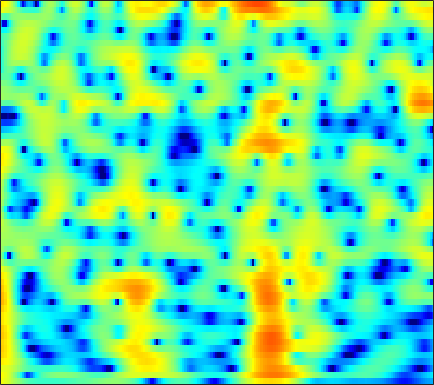

Values plotted in this chart, from the file beside it:
4.924, 4.59, 4.0967, 3.5508, 3.1069, 2.4747, 1.8046, 1.284, 0.57845, -0.12172, -0.79027, -1.2513, -1.7974, -2.2493, -2.5208, -2.7884, -2.9647, -3.0482, -3.1078, -3.1281, -3.1295, -3.118, -3.102, -3.0969
5.204, 4.923, 4.41, 3.725, 3.086, 2.043, 0.7461, -0.4251, -2.32, -4.717, -7.824, -10.73, -14.37, -13.31, -10.72, -7.811, -5.701, -4.501, -3.252, -2.299, -1.567, -1.132, -0.6732, -0.3282
4.28, 4.305, 4.164, 3.849, 3.51, 2.94, 2.259, 1.693, 0.8965, 0.09066, -0.6782, -1.203, -1.808, -2.289, -2.568, -2.856, -3.072, -3.199, -3.329, -3.42, -3.468, -3.475, -3.446, -3.382
5.884, 5.719, 5.387, 4.93, 4.508, 3.851, 3.092, 2.464, 1.558, 0.5849, -0.4431, -1.252, -2.375, -3.536, -4.436, -5.691, -7.027, -8.094, -9.597, -11.12, -12.43, -12.98, -12.88, -11.96
7.141, 6.785, 6.198, 5.473, 4.838, 3.863, 2.741, 1.803, 0.4248, -1.094, -2.749, -4.065, -5.876, -7.67, -8.947, -10.52, -11.93, -12.96, -14.41, -16.06, -17.83, -18.71, -18.15, -15.99
7.572, 7.186, 6.513, 5.652, 4.879, 3.668, 2.24, 1.013, -0.8514, -3.03, -5.651, -8.031, -12.07, -18.07, -26.61, -26.61, -18.73, -15.99, -13.81, -12.4, -11.4, -10.8, -10.05, -9.35
7.357, 7.014, 6.335, 5.415, 4.574, 3.256, 1.732, 0.4721, -1.315, -3.151, -4.977, -6.277, -7.796, -8.929, -9.437, -9.617, -9.351, -8.977, -8.409, -7.851, -7.351, -7.042, -6.713, -6.513
7.832, 7.413, 6.613, 5.53, 4.525, 2.9, 0.9198, -0.8454, -3.618, -6.972, -10.96, -13.74, -14.24, -11.93, -10.25, -8.501, -7.221, -6.495, -5.778, -5.305, -5.045, -4.989, -5.059, -5.359
7.558, 7.096, 6.295, 5.275, 4.358, 2.935, 1.267, -0.1507, -2.214, -4.325, -6.228, -7.253, -7.743, -7.309, -6.705, -5.892, -5.234, -4.865, -4.538, -4.385, -4.413, -4.588, -4.997, -5.606
6.594, 6.183, 5.502, 4.682, 3.988, 2.976, 1.891, 1.042, -0.08126, -1.111, -2.002, -2.563, -3.157, -3.573, -3.783, -3.966, -4.099, -4.188, -4.314, -4.484, -4.723, -4.964, -5.383, -5.859
6.51, 6.113, 5.442, 4.625, 3.931, 2.924, 1.867, 1.053, -0.03785, -1.055, -1.932, -2.48, -3.078, -3.559, -3.848, -4.166, -4.4, -4.553, -4.765, -5, -5.224, -5.391, -5.655, -5.911
7.573, 7.071, 6.189, 5.076, 4.097, 2.609, 0.9771, -0.3151, -2.093, -3.789, -5.133, -5.783, -6.16, -6.152, -6.036, -5.859, -5.759, -5.781, -5.961, -6.291, -6.757, -7.084, -7.451, -7.648
8.78, 8.079, 6.88, 5.355, 3.981, 1.784, -0.8768, -3.225, -7.118, -12.73, -22.67, -22.25, -15.09, -11.59, -9.919, -8.47, -7.676, -7.432, -7.504, -8.087, -9.458, -11.1, -14.54, -20.5
8.781, 7.936, 6.538, 4.83, 3.332, 0.9992, -1.705, -3.854, -6.851, -9.891, -12.4, -13.43, -13.61, -12.89, -12.04, -10.75, -9.56, -8.83, -8.123, -7.751, -7.857, -8.227, -8.569, -8.54
8.239, 7.361, 5.951, 4.249, 2.788, 0.5418, -2.099, -4.263, -7.399, -11.16, -15.95, -20.56, -27.47, -22.21, -18.03, -14.44, -11.8, -10.1, -8.198, -6.792, -5.549, -4.832, -4.07, -3.272
7.481, 6.688, 5.408, 3.869, 2.55, 0.5651, -1.813, -3.824, -6.679, -9.855, -13.35, -15.85, -18, -18.4, -17.58, -15.21, -12.35, -10.31, -7.982, -6.016, -4.381, -3.257, -2.047, -1.136
6.431, 5.771, 4.725, 3.485, 2.422, 0.9108, -0.8449, -2.371, -4.562, -7.018, -10.04, -12.75, -17.36, -23.73, -21.05, -15.18, -11.06, -8.7, -6.254, -4.269, -2.721, -1.806, -0.7123, 0.147
4.604, 3.97, 3.054, 2.11, 1.375, 0.4623, -0.4109, -1.161, -2.18, -3.181, -4.254, -5.034, -5.838, -6.181, -6.124, -5.61, -4.71, -3.968, -2.999, -2.052, -1.089, -0.5134, 0.1338, 0.7333
2.057, 0.9523, -0.5679, -1.787, -2.24, -2.272, -1.769, -1.314, -0.9058, -0.666, -0.5419, -0.5532, -0.6225, -0.6833, -0.7617, -0.8262, -0.869, -0.9059, -0.9115, -0.8773, -0.7793, -0.5352, -0.11, 0.3903
0.424, -1.693, -6.125, -15.74, -20.16, -7.785, -3.49, -1.488, 0.287, 1.346, 1.991, 2.266, 2.373, 2.224, 1.983, 1.462, 0.6649, -0.09873, -1.37, -2.895, -4.476, -5.014, -4.297, -2.636
1.238, 0.5032, -0.5031, -1.184, -1.305, -0.9303, -0.03668, 0.6223, 1.406, 2.031, 2.394, 2.529, 2.505, 2.232, 1.877, 1.125, 0.02737, -1.081, -3.147, -6.022, -10.51, -13.72, -10.88, -6.457
1.377, 1.267, 1.096, 0.9573, 0.9418, 0.9298, 1.04, 1.167, 1.302, 1.433, 1.496, 1.467, 1.358, 1.127, 0.8465, 0.3542, -0.2795, -0.8687, -1.728, -2.515, -3.197, -3.486, -3.396, -2.976
1.577, 1.531, 1.416, 1.257, 1.151, 1.048, 0.8978, 0.8316, 0.7659, 0.6838, 0.6345, 0.5879, 0.5129, 0.4219, 0.3248, 0.1823, -0.004851, -0.1726, -0.3902, -0.6586, -0.8181, -0.9641, -1.124, -1.228
2.207, 1.979, 1.619, 1.239, 0.9114, 0.551, 0.2357, -0.004004, -0.2345, -0.4117, -0.5328, -0.54, -0.4984, -0.3725, -0.2067, 0.02393, 0.2657, 0.4567, 0.6438, 0.7409, 0.7526, 0.7201, 0.5241, 0.1922
2.937, 2.268, 1.308, 0.4057, -0.2563, -1.031, -1.537, -1.941, -2.447, -2.852, -3.209, -3.293, -3.067, -2.495, -1.856, -0.9232, 0.03689, 0.7201, 1.489, 2.172, 2.539, 2.719, 2.723, 2.399
2.293, 0.6471, -2.023, -4.854, -6.26, -6.982, -6.712, -6.533, -7.114, -8.467, -10.69, -12.7, -12.87, -9.761, -7.36, -4.584, -2.223, -0.7846, 0.8854, 2.286, 3.378, 3.93, 4.417, 4.511
1.052, -1.183, -5.167, -10.64, -14.43, -13.01, -10.5, -9.713, -9.732, -11.16, -13.4, -15.49, -16.16, -14.27, -12.49, -9.988, -7.303, -5.225, -2.486, -0.2675, 1.627, 2.759, 3.823, 4.526
1.962, 0.5473, -1.434, -3.356, -4.433, -5.763, -6.476, -7.096, -7.832, -8.8, -9.878, -10.86, -12.45, -14.92, -18.36, -30.95, -17.09, -11.23, -6.221, -2.678, -0.1699, 1.29, 2.774, 3.782
2.353, 1.141, -0.5427, -2.284, -3.399, -4.874, -5.91, -6.504, -7.08, -7.463, -7.832, -8.124, -8.674, -9.206, -9.422, -9.155, -7.738, -6.197, -3.843, -1.833, 0.0502, 1.144, 2.39, 3.272
2.12, 0.6817, -1.525, -4.164, -6.326, -9.137, -10.95, -10.75, -9.536, -8.109, -7.056, -6.391, -5.697, -5.057, -4.579, -3.832, -2.962, -2.205, -1.123, -0.01125, 1.004, 1.712, 2.491, 3.11
2.616, 1.182, -1.15, -4.127, -7.025, -11.86, -15.61, -13.62, -9.853, -7.412, -5.702, -4.794, -3.812, -3.043, -2.542, -1.881, -1.239, -0.7261, -0.08292, 0.6479, 1.281, 1.759, 2.295, 2.726
3.988, 3.017, 1.555, 0.02504, -1.185, -2.489, -3.441, -3.733, -3.78, -3.51, -3.181, -2.934, -2.667, -2.433, -2.27, -2.043, -1.752, -1.485, -1.004, -0.5086, 0.1184, 0.5368, 1.087, 1.509
5.252, 4.651, 3.754, 2.835, 2.091, 1.199, 0.3348, -0.2046, -0.8768, -1.406, -1.927, -2.279, -2.8, -3.352, -3.785, -4.382, -4.824, -4.954, -4.569, -3.82, -2.704, -1.906, -0.9465, -0.2238
5.972, 5.582, 4.948, 4.18, 3.551, 2.582, 1.57, 0.7718, -0.2743, -1.312, -2.309, -3.015, -3.987, -5.125, -6.277, -8.401, -11.87, -15.33, -15.53, -10.05, -6.328, -4.318, -2.492, -1.323
5.958, 5.736, 5.262, 4.526, 3.867, 2.698, 1.319, 0.05617, -1.767, -3.71, -5.206, -5.876, -6.079, -6.114, -6.287, -6.983, -8.049, -8.733, -8.224, -6.305, -3.982, -2.657, -1.317, -0.5844
4.734, 4.734, 4.489, 3.958, 3.326, 2.186, 0.5517, -1.104, -4.174, -9.172, -20.97, -20.33, -10.14, -6.208, -4.46, -3.007, -1.984, -1.388, -0.7016, 0.09015, 0.7025, 1.099, 1.334, 1.215
1.15, 1.427, 1.548, 1.461, 1.147, 0.5938, -0.3098, -1.109, -2.397, -3.686, -4.456, -4.455, -3.578, -2.305, -1.318, -0.1531, 0.7811, 1.369, 2.013, 2.455, 2.689, 2.744, 2.55, 2.048
-3.823, -3.371, -2.937, -2.701, -2.55, -2.492, -2.46, -2.44, -2.414, -2.26, -1.99, -1.659, -1.068, -0.3597, 0.197, 0.9317, 1.577, 1.996, 2.441, 2.702, 2.85, 2.803, 2.606, 2.194
-8.413, -8.145, -7.819, -7.521, -7.152, -6.664, -5.944, -5.382, -4.486, -3.556, -2.616, -1.898, -0.9981, -0.1344, 0.4444, 1.144, 1.744, 2.106, 2.458, 2.71, 2.81, 2.798, 2.674, 2.425
-13.19, -13.61, -13.86, -13.66, -13.47, -12.74, -11.38, -10.01, -7.822, -5.745, -3.853, -2.636, -1.247, -0.1084, 0.5923, 1.363, 1.956, 2.298, 2.624, 2.855, 2.924, 2.926, 2.819, 2.612
-22.79, -26.71, -22.03, -19.59, -20.89, -26.3, -24.11, -16.27, -10.36, -6.459, -3.719, -2.136, -0.4907, 0.7037, 1.399, 2.06, 2.514, 2.727, 2.956, 3.056, 3.074, 3.053, 2.905, 2.644
-10.52, -11.57, -11.63, -11.38, -10.95, -10.3, -8.948, -7.241, -4.622, -2.331, -0.435, 0.6969, 1.781, 2.491, 2.797, 2.939, 2.856, 2.721, 2.512, 2.387, 2.482, 2.55, 2.629, 2.49
-1.02, -1.448, -1.825, -1.871, -1.678, -1.349, -0.729, -0.1279, 0.7056, 1.542, 2.271, 2.646, 2.93, 2.877, 2.539, 1.71, 0.3274, -1.04, -3.145, -4.033, -2.841, -1.407, 0.2155, 1.131
1.281, 1.057, 0.8142, 0.7009, 0.5914, 0.5957, 0.7046, 0.8046, 0.9832, 1.183, 1.295, 1.313, 1.201, 0.801, 0.2625, -0.9196, -2.833, -4.922, -9.116, -12.12, -8.053, -4.974, -2.209, -0.4929
1.004, 0.8264, 0.5891, 0.2873, 0.03745, -0.2602, -0.5977, -0.8227, -1.023, -1.125, -1.108, -1.02, -0.9482, -0.9605, -1.05, -1.351, -1.839, -2.232, -2.623, -2.589, -2.09, -1.483, -0.5428, 0.3365
-0.09155, -0.194, -0.4333, -0.8685, -1.256, -2.062, -3.11, -3.958, -5.007, -5.526, -5.128, -4.439, -3.367, -2.389, -1.824, -1.251, -0.8483, -0.6529, -0.3545, -0.05868, 0.3031, 0.6557, 1.151, 1.644
-1.892, -1.569, -1.394, -1.543, -1.968, -3.111, -5.022, -7.26, -12.64, -26.51, -13.52, -8.771, -5.137, -2.958, -1.89, -0.9214, -0.31, 0.004505, 0.2917, 0.5527, 0.8935, 1.19, 1.648, 2.147
-4.244, -2.852, -1.607, -0.9616, -0.9146, -1.207, -1.971, -2.824, -4.007, -4.597, -4.026, -3.113, -1.855, -0.8792, -0.3932, -0.1283, -0.2289, -0.4503, -0.8959, -1.188, -1.125, -0.7994, -0.003669, 0.9567
-4.304, -2.741, -1.101, 0.03516, 0.5904, 1.112, 1.345, 1.376, 1.372, 1.374, 1.428, 1.469, 1.469, 1.27, 0.9452, 0.149, -1.179, -2.603, -5.351, -9.073, -11.31, -9.144, -5.312, -2.514
-3.866, -2.567, -1.06, 0.175, 0.9766, 1.777, 2.337, 2.633, 2.9, 3.017, 2.976, 2.845, 2.516, 1.948, 1.328, 0.192, -1.351, -2.938, -5.497, -8.312, -9.75, -8.889, -6.645, -4.563
-4.172, -2.788, -1.241, 0.04482, 0.8323, 1.682, 2.359, 2.761, 3.117, 3.3, 3.305, 3.19, 2.857, 2.327, 1.771, 0.8441, -0.2724, -1.24, -2.555, -3.803, -4.783, -5.29, -5.619, -5.555
-3.173, -2.221, -1.053, -0.0221, 0.6553, 1.5, 2.215, 2.649, 3.092, 3.371, 3.484, 3.446, 3.228, 2.817, 2.393, 1.649, 0.6987, -0.09201, -1.323, -2.775, -4.466, -5.905, -8.06, -10.3
-2.58, -2.247, -1.645, -0.8628, -0.1626, 0.757, 1.597, 2.137, 2.751, 3.184, 3.431, 3.495, 3.427, 3.167, 2.862, 2.29, 1.51, 0.8004, -0.3838, -1.865, -3.739, -5.498, -8.641, -13.17
-4.96, -5.548, -5.326, -3.98, -2.712, -1.099, 0.2782, 1.127, 1.988, 2.596, 2.975, 3.133, 3.192, 3.094, 2.905, 2.538, 2.039, 1.539, 0.736, -0.2039, -1.289, -2.164, -3.345, -4.332
-9.749, -17.6, -17.37, -8.342, -5.105, -2.328, -0.5434, 0.3997, 1.258, 1.819, 2.166, 2.315, 2.386, 2.363, 2.284, 2.113, 1.889, 1.667, 1.348, 0.9634, 0.5053, 0.1187, -0.3792, -0.8278
-0.9916, -1.831, -2.156, -1.608, -0.9202, -0.1315, 0.4207, 0.6518, 0.8191, 0.8308, 0.7784, 0.7212, 0.6519, 0.5705, 0.5499, 0.5292, 0.5459, 0.6537, 0.8309, 0.973, 1.042, 0.9965, 0.7868, 0.4033
4.645, 4.194, 3.67, 3.187, 2.768, 2.123, 1.289, 0.4968, -0.7017, -1.887, -2.743, -3.043, -3.121, -3.207, -3.382, -3.622, -3.503, -2.953, -1.788, -0.4758, 0.5808, 1.108, 1.33, 0.9756
5.991, 5.645, 5.05, 4.257, 3.463, 2.129, 0.2716, -1.589, -5.203, -10.97, -17.2, -13.25, -9.443, -8.291, -9.021, -12.55, -23.65, -15.61, -7.182, -2.974, -0.4734, 0.6863, 1.531, 1.65
